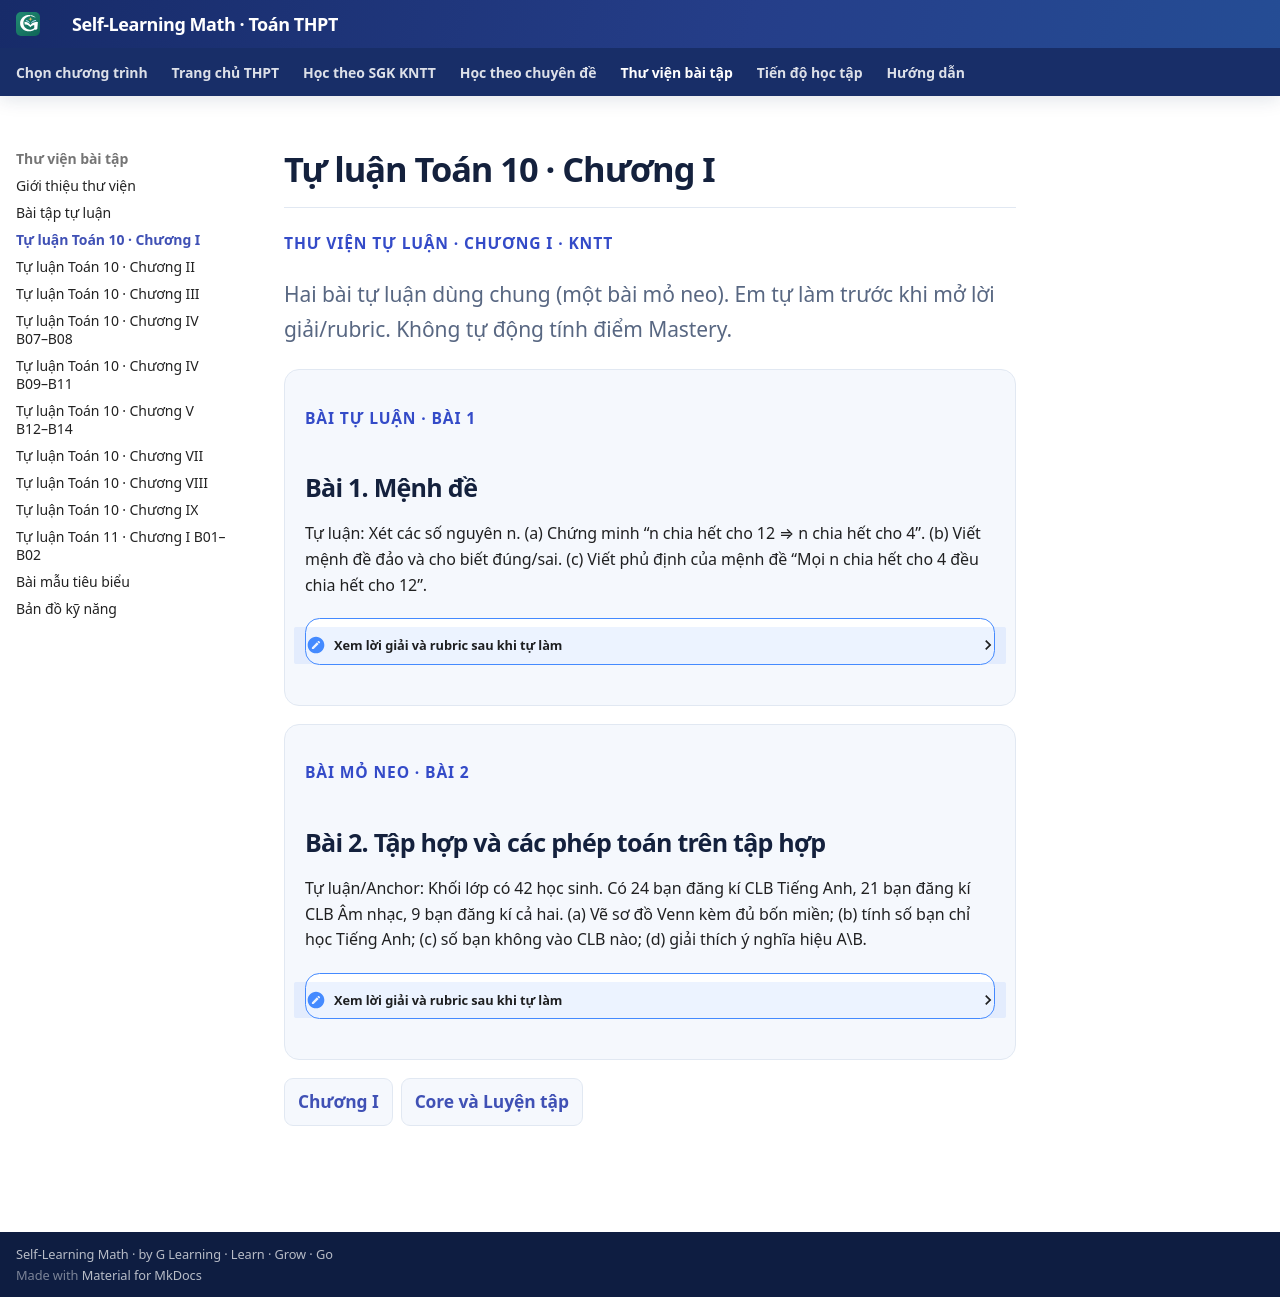

repository: TMA2015/roadmap-toan-thcs · page: thpt-preview/thu-vien/tu-luan-chuong-i/index.html · generator: mkdocs

# Tự luận Toán 10 · Chương I

<div class="thpt-r4-screen" data-thpt-r4><p class="thpt-r4-eyebrow">THƯ VIỆN TỰ LUẬN · CHƯƠNG I · KNTT</p><p class="thpt-r4-lead">Hai bài tự luận dùng chung (một bài mỏ neo). Em tự làm trước khi mở lời giải/rubric. Không tự động tính điểm Mastery.</p><div data-thpt-filter-list="written">
<section class="thpt-r4-written-card" data-thpt-filter-item data-thpt-kind="normal" data-thpt-written-canonical="THPT-G10-CHI-W01" data-thpt-exposure-role="SGK_WRITTEN" id="thpt-g10-chi-w01">
<p class="thpt-r4-eyebrow">BÀI TỰ LUẬN · BÀI 1</p><h2>Bài 1. Mệnh đề</h2>
<p>Tự luận: Xét các số nguyên n. (a) Chứng minh “n chia hết cho 12 ⇒ n chia hết cho 4”. (b) Viết mệnh đề đảo và cho biết đúng/sai. (c) Viết phủ định của mệnh đề “Mọi n chia hết cho 4 đều chia hết cho 12”.</p>
<details><summary>Xem lời giải và rubric sau khi tự làm</summary><p><strong>Lời giải:</strong> (a) n=12k=4·3k. (b) “n chia hết cho 4 ⇒ n chia hết cho 12” là sai, phản ví dụ n=4. (c) “Tồn tại n nguyên chia hết cho 4 nhưng không chia hết cho 12”, đúng, ví dụ n=4.</p><p><strong>Rubric tự đối chiếu:</strong> Rubric 7 điểm: (a) biểu diễn n=12k 2đ, suy ra n=4(3k) 1đ; (b) phát biểu đảo 1đ, phản ví dụ n=4 1đ; (c) đổi đúng ∀→∃ 1đ, nêu đồng thời chia hết 4 và không chia hết 12 1đ.</p></details>
</section>
<section class="thpt-r4-written-card" data-thpt-filter-item data-thpt-kind="anchor" data-thpt-written-canonical="THPT-G10-CHI-W02-ANCHOR" data-thpt-exposure-role="SGK_WRITTEN" id="thpt-g10-chi-w02-anchor">
<p class="thpt-r4-eyebrow">BÀI MỎ NEO · BÀI 2</p><h2>Bài 2. Tập hợp và các phép toán trên tập hợp</h2>
<p>Tự luận/Anchor: Khối lớp có 42 học sinh. Có 24 bạn đăng kí CLB Tiếng Anh, 21 bạn đăng kí CLB Âm nhạc, 9 bạn đăng kí cả hai. (a) Vẽ sơ đồ Venn kèm đủ bốn miền; (b) tính số bạn chỉ học Tiếng Anh; (c) số bạn không vào CLB nào; (d) giải thích ý nghĩa hiệu A\B.</p>
<details><summary>Xem lời giải và rubric sau khi tự làm</summary><p><strong>Lời giải:</strong> Giao =9; chỉ Anh 24−9=15; chỉ Nhạc 21−9=12; hợp =24+21−9=36; ngoài =42−36=6; A\B là tập 15 bạn chỉ học Anh.</p><p><strong>Rubric tự đối chiếu:</strong> Rubric 7 điểm: sơ đồ đúng hai tập và giao 2đ; chỉ Anh 1đ; chỉ Nhạc 1đ; hợp và ngoài 2đ; giải thích A\B 1đ.</p></details>
</section>
</div><nav class="thpt-r4-lesson-tabs"><a href="../../sgk/chuong-i/">Chương I</a><a href="../../sgk/chuong-i/luyen-tap/">Core và Luyện tập</a></nav></div>
